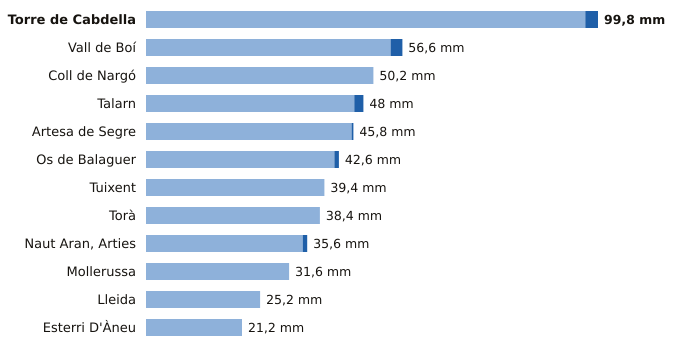

The table this chart was drawn from, first rows:
estacion, provincia, indicativo, mm_6_dias_anteriores, mm_hoy, mm_7_dias, horas_de_hoy
Torre de Cabdella, Lleida, 9689X, 97.0, 2.8, 99.8, 12
Vall de Boí, Lleida, 9744B, 54.0, 2.6, 56.6, 11
Coll de Nargó, Lleida, 9638D, 50.2, 0.0, 50.2, 9
Talarn, Lleida, 9698U, 46.0, 2.0, 48.0, 12
Artesa de Segre, Lleida, 9650X, 45.4, 0.4, 45.8, 12
Os de Balaguer, Lleida, 9724X, 41.6, 1.0, 42.6, 12
Tuixent, Lleida, 9632X, 39.4, 0.0, 39.4, 11
Torà, Lleida, 9647X, 38.4, 0.0, 38.4, 9
Naut Aran, Arties, Lleida, 9990X, 34.6, 1.0, 35.6, 12
Mollerussa, Lleida, 9729X, 31.6, 0.0, 31.6, 11
Lleida, Lleida, 9771C, 25.2, 0.0, 25.2, 12
Esterri D'Àneu, Lleida, 9657X, 21.2, 0.0, 21.2, 9
